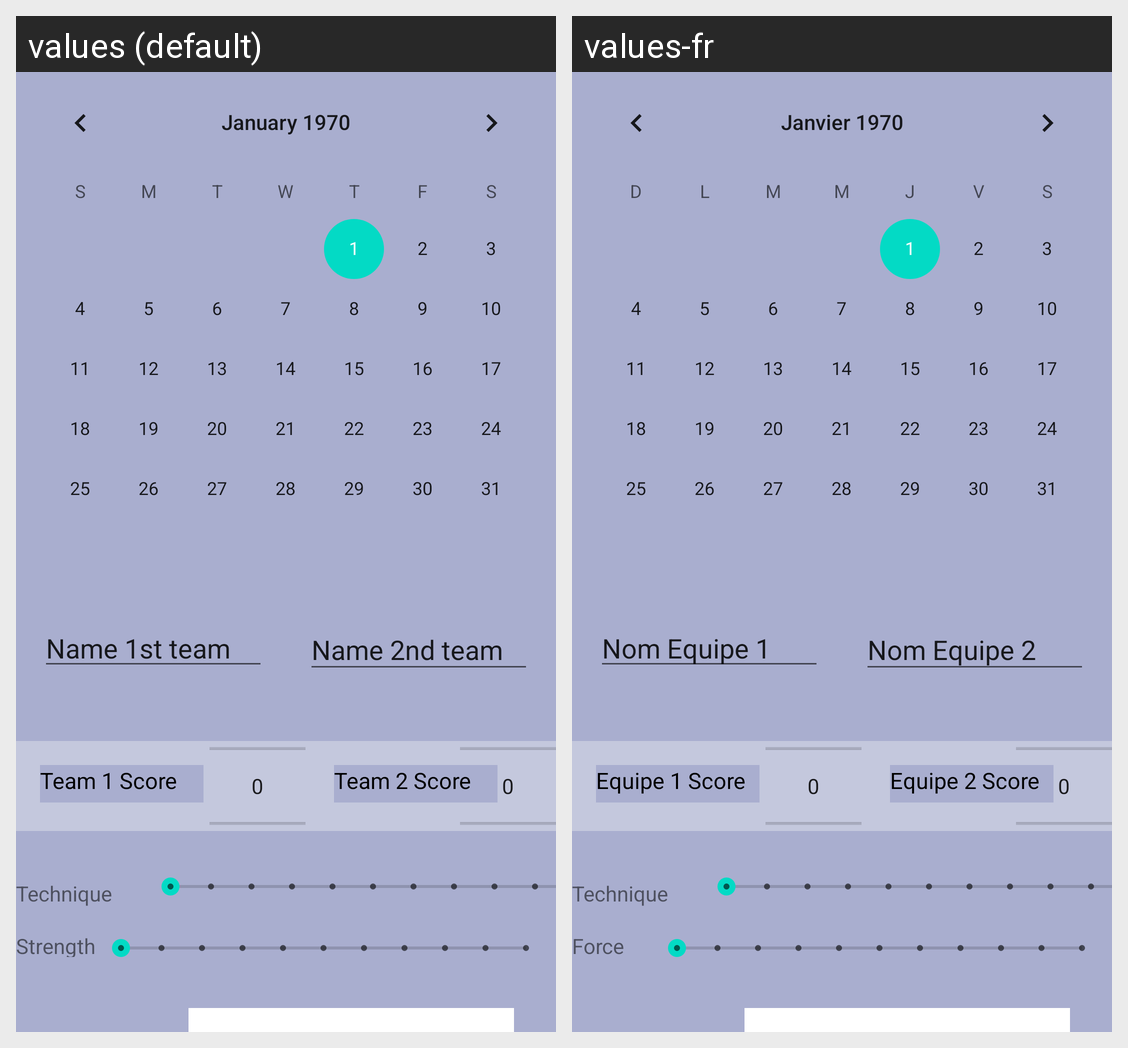

For this localized Android screen grid, give each drawn string resource with its value in every locale shown.
Android screen res/layout/fragment_match.xml rendered under 2 locales, left to right: values (default), values-fr. Device: Nexus 5 (rendered at 1080×1920; each locale shown at half size, 540×960, under a caption strip naming it); theme Theme.Projet20.
Strings drawn on this screen, with the default value and each locale's value (text and hints the layout hard-codes, and strings that could not be matched under every locale, appear in the picture but are not listed):

Technique
  values: Technique
  values-fr: Technique

Strengh
  values: Strength
  values-fr: Force

AddName2
  values: Name 2nd team
  values-fr: Nom Equipe 2

Score1
  values: Team 1 Score
  values-fr: Equipe 1 Score

Score2
  values: Team 2 Score
  values-fr: Equipe 2 Score

AddName1
  values: Name 1st team
  values-fr: Nom Equipe 1
